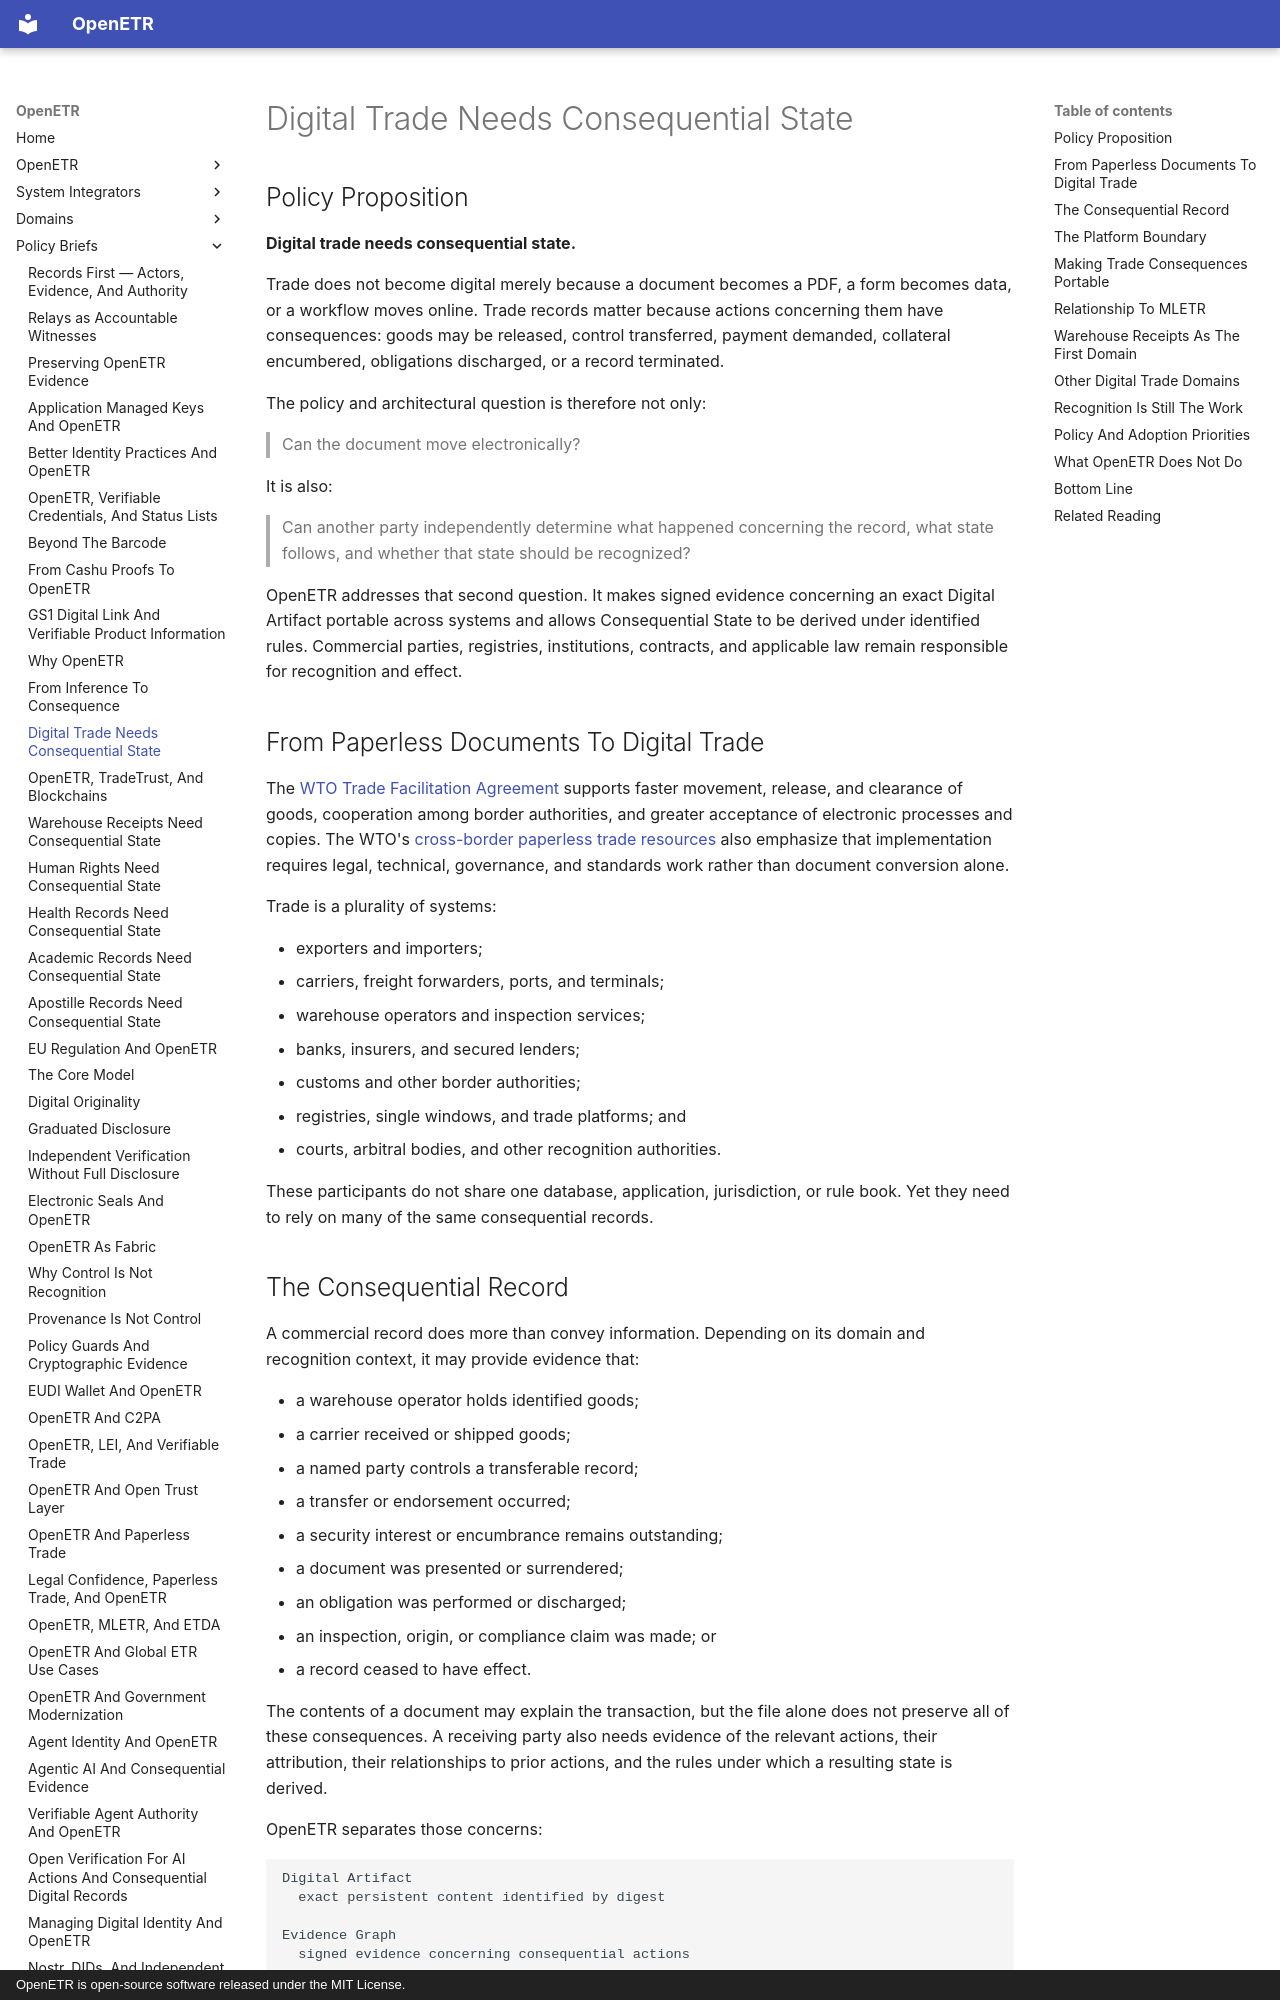

repository: trbouma/openetr · page: policy-briefs/digital-trade-needs-consequential-state/index.html · generator: mkdocs · copyright: OpenETR is open-source software released under the MIT License.

# Digital Trade Needs Consequential State

## Policy Proposition

**Digital trade needs consequential state.**

Trade does not become digital merely because a document becomes a PDF, a form
becomes data, or a workflow moves online. Trade records matter because actions
concerning them have consequences: goods may be released, control transferred,
payment demanded, collateral encumbered, obligations discharged, or a record
terminated.

The policy and architectural question is therefore not only:

> Can the document move electronically?

It is also:

> Can another party independently determine what happened concerning the
> record, what state follows, and whether that state should be recognized?

OpenETR addresses that second question. It makes signed evidence concerning an
exact Digital Artifact portable across systems and allows Consequential State
to be derived under identified rules. Commercial parties, registries,
institutions, contracts, and applicable law remain responsible for recognition
and effect.

## From Paperless Documents To Digital Trade

The [WTO Trade Facilitation Agreement](https://www.wto.org/english/docs_e/legal_e/tfa_e.htm)
supports faster movement, release, and clearance of goods, cooperation among
border authorities, and greater acceptance of electronic processes and copies.
The WTO's
[cross-border paperless trade resources](https://www.wto.org/english/tratop_e/dtt_e/dtt-cross_e.htm)
also emphasize that implementation requires legal, technical, governance, and
standards work rather than document conversion alone.

Trade is a plurality of systems:

- exporters and importers;
- carriers, freight forwarders, ports, and terminals;
- warehouse operators and inspection services;
- banks, insurers, and secured lenders;
- customs and other border authorities;
- registries, single windows, and trade platforms; and
- courts, arbitral bodies, and other recognition authorities.

These participants do not share one database, application, jurisdiction, or
rule book. Yet they need to rely on many of the same consequential records.

## The Consequential Record

A commercial record does more than convey information. Depending on its domain
and recognition context, it may provide evidence that:

- a warehouse operator holds identified goods;
- a carrier received or shipped goods;
- a named party controls a transferable record;
- a transfer or endorsement occurred;
- a security interest or encumbrance remains outstanding;
- a document was presented or surrendered;
- an obligation was performed or discharged;
- an inspection, origin, or compliance claim was made; or
- a record ceased to have effect.

The contents of a document may explain the transaction, but the file alone
does not preserve all of these consequences. A receiving party also needs
evidence of the relevant actions, their attribution, their relationships to
prior actions, and the rules under which a resulting state is derived.

OpenETR separates those concerns:

```text
Digital Artifact
  exact persistent content identified by digest

Evidence Graph
  signed evidence concerning consequential actions

Consequential State
  the result derived from validated Evidence Graph records under identified rules

Recognition And Effect
  the commercial, institutional, contractual, or legal conclusion
```
